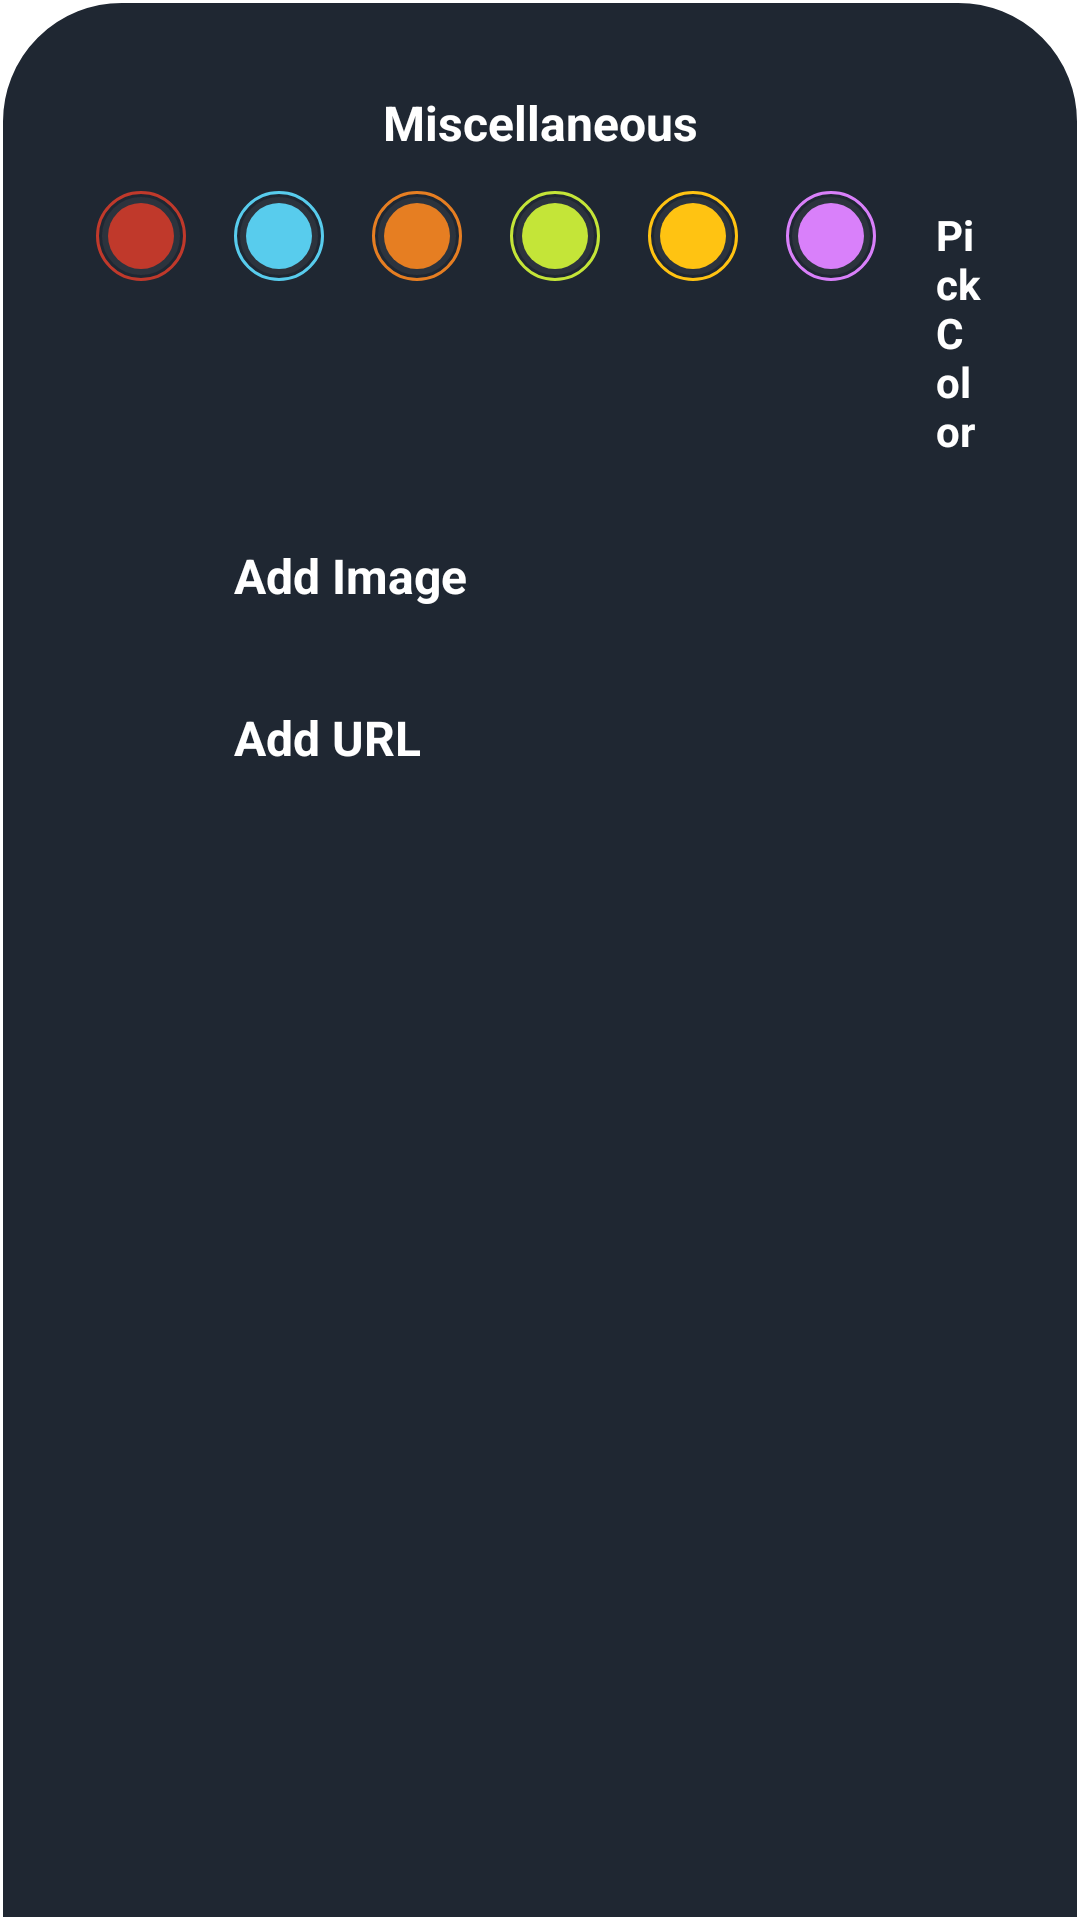

Reconstruct the res/layout file that produces this screen, plus the resources it refers to.
<!-- AndroidManifest.xml: application theme Theme.Notes -->
<!-- res/layout/layout_miscellaneous.xml -->
<?xml version="1.0" encoding="utf-8"?>
<LinearLayout xmlns:android="http://schemas.android.com/apk/res/android"
    xmlns:app="http://schemas.android.com/apk/res-auto"
    xmlns:tools="http://schemas.android.com/tools"
    android:id="@+id/layoutMiscellaneous"
    android:layout_width="match_parent"
    android:layout_height="wrap_content"
    android:background="@drawable/bottom_dailog"
    android:orientation="vertical"
    android:padding="20dp"
    app:layout_behavior="com.google.android.material.bottomsheet.BottomSheetBehavior">


    <androidx.appcompat.widget.AppCompatTextView
        android:id="@+id/textMiscellaneous"
        android:layout_width="match_parent"
        android:layout_height="wrap_content"
        android:layout_marginTop="10dp"
        android:gravity="center"
        android:text="@string/miscellaneous"
        android:textColor="@color/white"
        android:textSize="16sp"
        android:textStyle="bold" />


    <LinearLayout
        android:layout_width="match_parent"
        android:layout_height="wrap_content"
        android:layout_margin="12sp"
        android:orientation="horizontal">

        <ImageView
            android:id="@+id/img1"
            android:layout_width="30dp"
            android:layout_height="30dp"
            android:background="@drawable/bg_note_color_1"
            android:padding="6dp"
            android:contentDescription="@string/red" />

        <ImageView
            android:id="@+id/img2"
            android:layout_width="30dp"
            android:layout_height="30dp"
            android:layout_marginStart="16dp"
            android:background="@drawable/bg_note_color_2"
            android:padding="6dp"
            android:contentDescription="@string/cyan" />

        <ImageView
            android:id="@+id/img3"
            android:layout_width="30dp"
            android:layout_height="30dp"
            android:layout_marginStart="16dp"
            android:background="@drawable/bg_note_color_3"
            android:padding="6dp"
            android:contentDescription="@string/orange" />

        <ImageView
            android:id="@+id/img4"
            android:layout_width="30dp"
            android:layout_height="30dp"
            android:layout_marginStart="16dp"
            android:background="@drawable/bg_note_color_4"
            android:padding="6dp"
            android:contentDescription="@string/green" />

        <ImageView
            android:id="@+id/img5"
            android:layout_width="30dp"
            android:layout_height="30dp"

            android:layout_marginStart="16dp"
            android:background="@drawable/bg_note_color_5"
            android:padding="6dp"
            android:contentDescription="@string/yellow" />

        <ImageView
            android:id="@+id/img6"
            android:layout_width="30dp"
            android:layout_height="30dp"

            android:layout_marginStart="16dp"
            android:background="@drawable/bg_note_color_6"
            android:padding="6dp"
            android:contentDescription="@string/pink" />

        <androidx.appcompat.widget.AppCompatTextView
            android:layout_width="wrap_content"
            android:layout_height="wrap_content"
            android:layout_marginStart="20dp"
            android:layout_marginTop="5dp"
            android:text="@string/pick_color"
            android:textColor="@color/white"
            android:textStyle="bold" />


    </LinearLayout>

    <LinearLayout
        android:id="@+id/addImage"
        android:layout_width="match_parent"
        android:layout_height="wrap_content"
        android:layout_margin="12dp"
        android:orientation="horizontal"
        tools:ignore="UseCompoundDrawables">

        <ImageView
            android:layout_width="30dp"
            android:layout_height="30dp"
            android:src="@drawable/ic_baseline_image_24"
            android:contentDescription="@string/imagenote" />

        <TextView
            android:layout_width="match_parent"
            android:layout_height="30dp"
            android:text="@string/add_image"
            android:textColor="@color/white"
            android:textSize="16sp"
            android:textStyle="bold"
            android:layout_marginStart="16dp"
            android:gravity="center_vertical"/>


    </LinearLayout>

    <LinearLayout
        android:id="@+id/addURL"
        android:layout_width="match_parent"
        android:layout_height="wrap_content"
        android:layout_margin="12dp"
        android:orientation="horizontal"
        tools:ignore="UseCompoundDrawables">

        <ImageView
            android:layout_width="30dp"
            android:layout_height="30dp"
            android:src="@drawable/ic_baseline_language_24"
            android:contentDescription="@string/urlimage" />

        <TextView
            android:layout_width="match_parent"
            android:layout_height="30dp"
            android:text="@string/add_url2"
            android:textColor="@color/white"
            android:textSize="16sp"
            android:textStyle="bold
"
            android:layout_marginStart="16dp"
            android:gravity="center_vertical"/>


    </LinearLayout>


</LinearLayout>
<!-- resources referenced by this layout -->
<resources>
  <!-- drawable bg_note_color_1 (drawable) -->
  <?xml version="1.0" encoding="utf-8"?>
  <layer-list xmlns:android="http://schemas.android.com/apk/res/android">
  
      <item>
  
          <shape android:shape="oval">
              <stroke android:width="1dp"
                  android:color="#c0392b"/>
  
          </shape>
  
      </item>
  
      <item
          android:bottom="2dp"
          android:top="2dp"
          android:left="2dp"
          android:right="2dp">
  
          <shape android:shape="oval">
              <stroke android:width="3dp"
                  android:color="#2c333d"/>
  
          </shape>
      </item>
  
  
      <item
          android:bottom="4dp"
          android:top="4dp"
          android:left="4dp"
          android:right="4dp">
  
          <shape android:shape="oval">
              <solid android:color="#c0392b"/>
  
          </shape>
  
      </item>
  
  </layer-list>
  <!-- drawable bg_note_color_5 (drawable-v24) -->
  <?xml version="1.0" encoding="utf-8"?>
  <layer-list xmlns:android="http://schemas.android.com/apk/res/android">
  
      <item>
  
          <shape android:shape="oval">
              <stroke android:width="1dp"
                  android:color="#FFC312"/>
  
          </shape>
  
      </item>
  
      <item
          android:bottom="2dp"
          android:top="2dp"
          android:left="2dp"
          android:right="2dp">
  
          <shape android:shape="oval">
              <stroke android:width="3dp"
                  android:color="#2c333d"/>
  
          </shape>
      </item>
  
  
      <item
          android:bottom="4dp"
          android:top="4dp"
          android:left="4dp"
          android:right="4dp">
  
          <shape android:shape="oval">
              <solid android:color="#FFC312"/>
  
          </shape>
  
      </item>
  
  </layer-list>
  <!-- drawable bg_note_color_6 (drawable-v24) -->
  <?xml version="1.0" encoding="utf-8"?>
  <layer-list xmlns:android="http://schemas.android.com/apk/res/android">
  
      <item>
  
          <shape android:shape="oval">
              <stroke android:width="1dp"
                  android:color="#D980FA"/>
  
          </shape>
  
      </item>
  
      <item
          android:bottom="2dp"
          android:top="2dp"
          android:left="2dp"
          android:right="2dp">
  
          <shape android:shape="oval">
              <stroke android:width="3dp"
                  android:color="#2c333d"/>
  
          </shape>
      </item>
  
  
      <item
          android:bottom="4dp"
          android:top="4dp"
          android:left="4dp"
          android:right="4dp">
  
          <shape android:shape="oval">
              <solid android:color="#D980FA"/>
  
          </shape>
  
      </item>
  
  </layer-list>
  <!-- drawable bottom_dailog (drawable) -->
  <?xml version="1.0" encoding="utf-8"?>
  <shape xmlns:android="http://schemas.android.com/apk/res/android"
      android:shape="rectangle">
  
      <solid android:color="#1f2732"/>
      <stroke android:width="1dp" android:color="@color/white"/>
      <corners android:topLeftRadius="40dp" android:topRightRadius="40dp"/>
  
  
  </shape>
  <string name="add_image">Add Image</string>
  <string name="add_url2">Add URL</string>
  <string name="cyan">cyan</string>
  <string name="green">green</string>
  <string name="imagenote">imageNote</string>
  <string name="miscellaneous">Miscellaneous</string>
  <string name="orange">orange</string>
  <string name="pick_color">Pick Color</string>
  <string name="pink">pink</string>
  <string name="red">red</string>
  <string name="urlimage">urlImage</string>
  <string name="yellow">yellow</string>
  <style name="Theme.Notes" parent="Theme.MaterialComponents.DayNight.DarkActionBar">
          
          <item name="colorPrimary">@color/purple_500</item>
          <item name="colorPrimaryVariant">@color/black</item>
          <item name="colorOnPrimary">@color/white</item>
          
          <item name="colorSecondary">@color/teal_200</item>
          <item name="colorSecondaryVariant">@color/teal_700</item>
          <item name="colorOnSecondary">@color/black</item>
  
          <item name="android:statusBarColor">?attr/colorPrimaryVariant</item>
  
      </style>
  <!-- not gathered from this repository: default colours our renderer supplied (Android Studio template values) -->
  <color name="purple_500">#FF6200EE</color>
  <color name="teal_200">#FF03DAC5</color>
  <color name="teal_700">#FF018786</color>
  <color name="black">#FF000000</color>
  <color name="white">#FFFFFFFF</color>
</resources>
